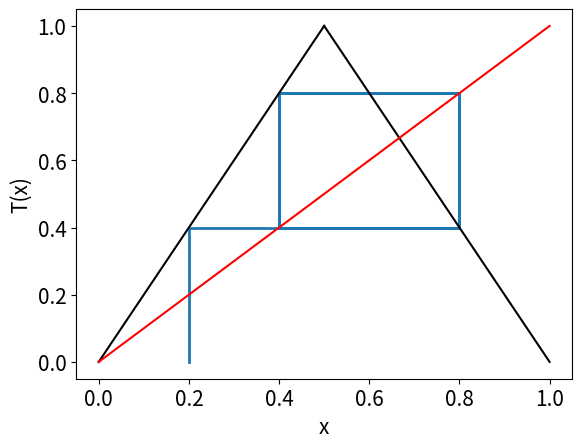

Write Python code to recreate this figure.
# Programs_14a: Graphical iteration of the tent map.
# See Figure 14.7(a).

from sympy import Rational
import numpy as np
import matplotlib.pyplot as plt

x = Rational(1, 5)  # initial value
inputs = np.array([x])
outputs = np.array([0])
print(x)

for i in range(2, 10):
    inputs = np.append(inputs, x)
    inputs = np.append(inputs, x)
    outputs = np.append(outputs, x)
    if x < Rational(1, 2):
        x = 2 * x
    elif x > Rational(1, 2):
        x = 2 - 2 * x
    outputs = np.append(outputs, x)
    print(x)

plt.plot(inputs, outputs, lw=2)

# Plot the tent function and line y=x.
X1 = np.linspace(0, 0.5, 100, endpoint=True)
X2 = np.linspace(0.5, 1, 100, endpoint=True)
X = np.linspace(0, 1, 200, endpoint=True)
plt.plot(X1, 2*X1, 'k-')
plt.plot(X2, 2*(1-X2), 'k-')
plt.plot(X, X, 'r-')
plt.xlabel('x', fontsize=15)
plt.ylabel('T(x)', fontsize=15)
plt.tick_params(labelsize=15)

plt.show()
